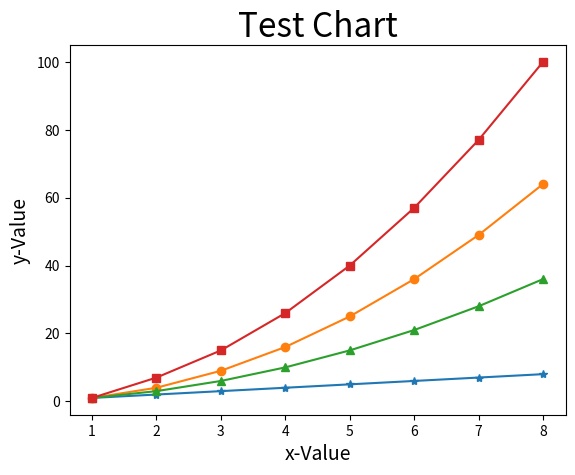

Here is the Python script that generated this plot:
# ch20_5_1.py
import matplotlib.pyplot as plt

data1 = [1, 2, 3, 4, 5, 6, 7, 8]                # data1線條
data2 = [1, 4, 9, 16, 25, 36, 49, 64]           # data2線條
data3 = [1, 3, 6, 10, 15, 21, 28, 36]           # data3線條
data4 = [1, 7, 15, 26, 40, 57, 77, 100]         # data4線條

seq = [1, 2, 3, 4, 5, 6, 7, 8]
plt.plot(seq,data1,'-*',seq,data2,'-o',seq,data3,'-^',seq,data4,'-s')   
plt.title("Test Chart", fontsize=24)
plt.xlabel("x-Value", fontsize=14)
plt.ylabel("y-Value", fontsize=14)
plt.show()
